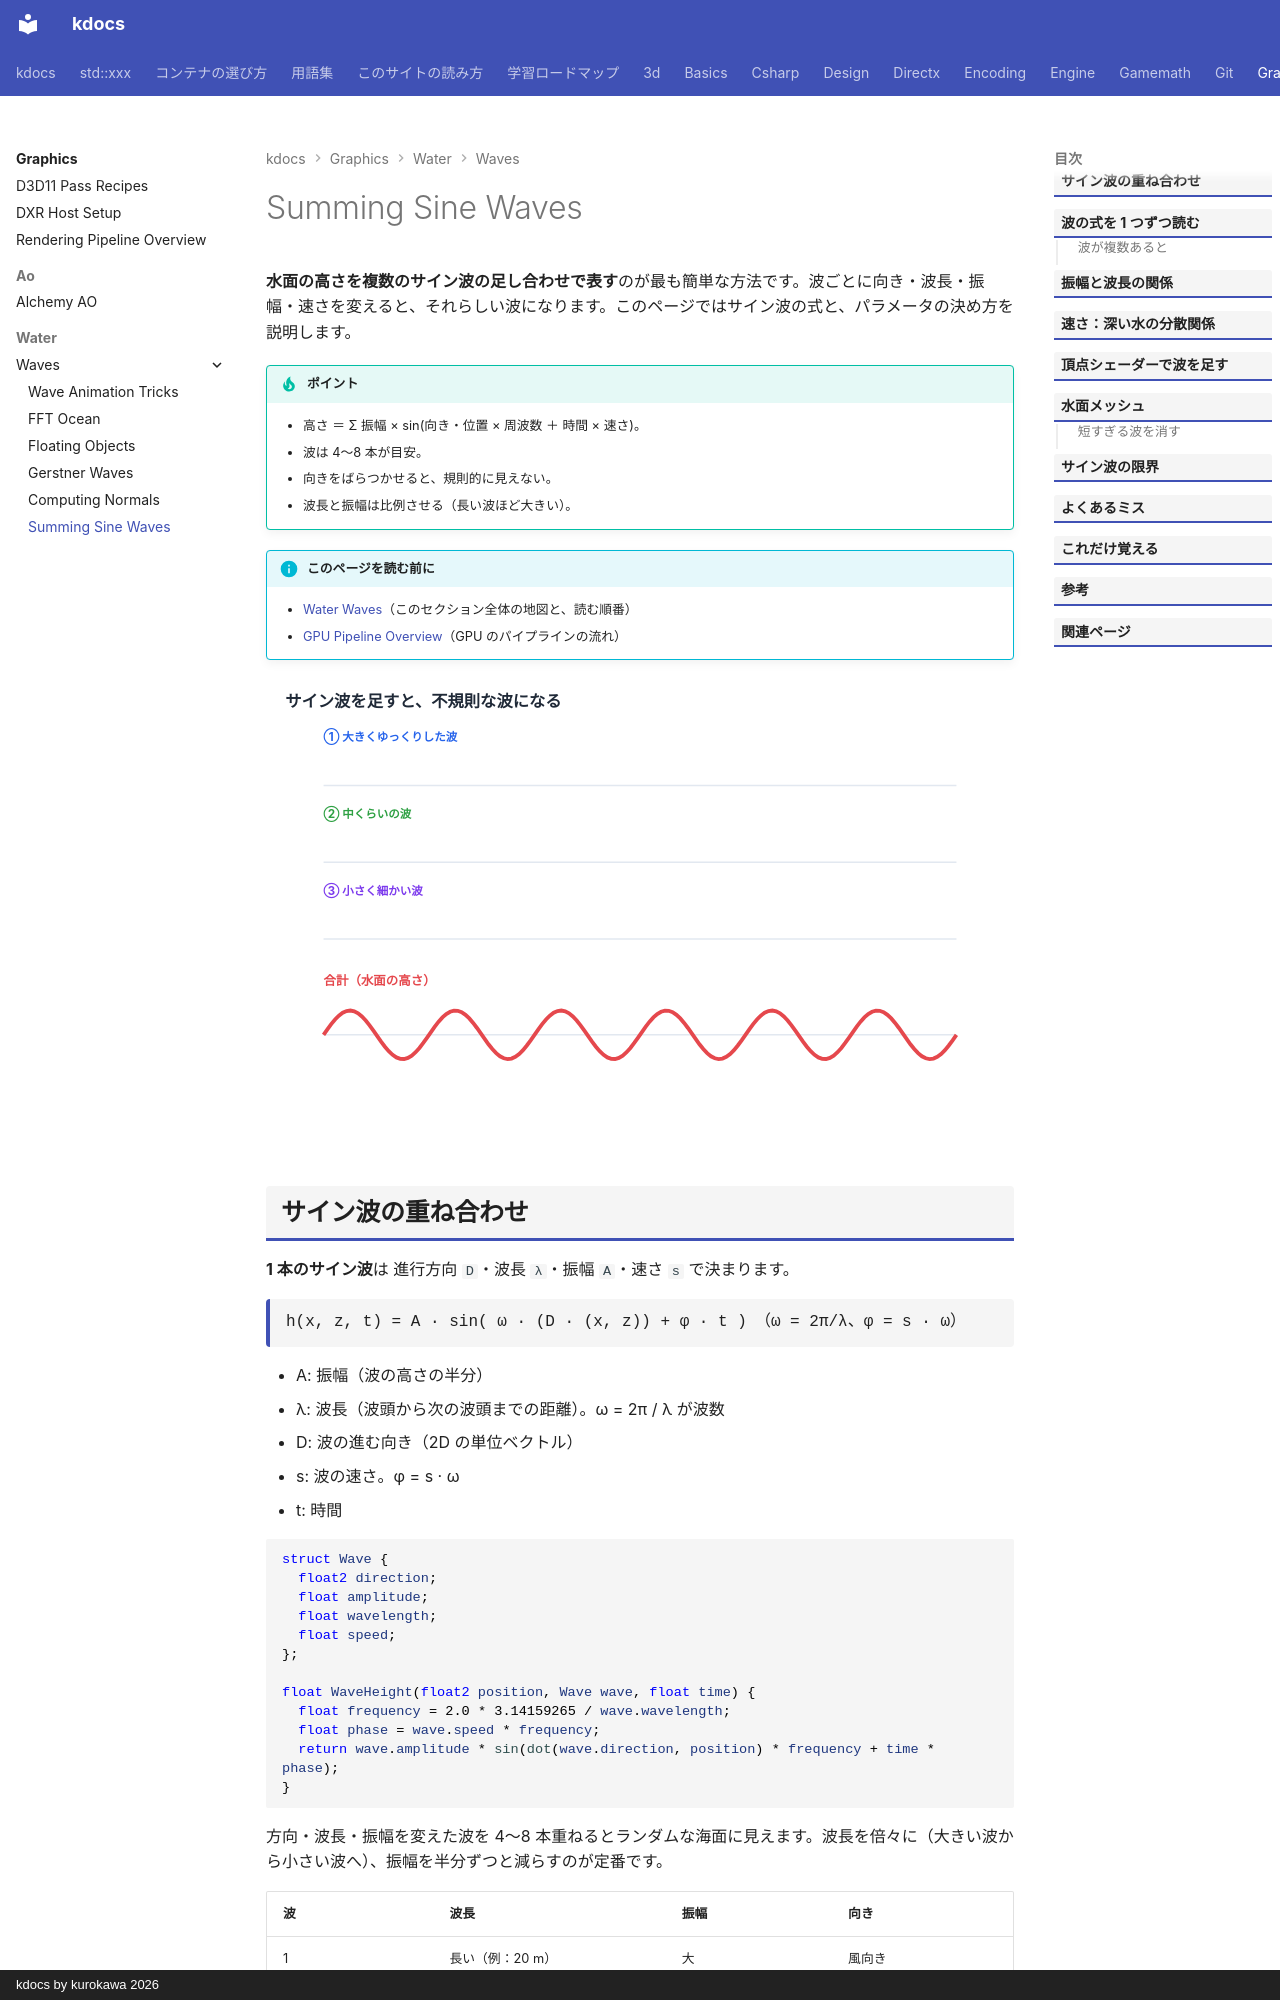

repository: qwzxdf/kdocs · page: graphics/water/waves/sine-waves/index.html · generator: mkdocs · copyright: kdocs by kurokawa 2026

---
title: Summing Sine Waves
tags:
  - 描画
---

# Summing Sine Waves

<strong>水面の高さを複数のサイン波の足し合わせで表す</strong>のが最も簡単な方法です。波ごとに向き・波長・振幅・速さを変えると、それらしい波になります。このページではサイン波の式と、パラメータの決め方を説明します。

!!! tip "ポイント"
    - 高さ ＝ Σ 振幅 × sin(向き・位置 × 周波数 ＋ 時間 × 速さ)。
    - 波は 4〜8 本が目安。
    - 向きをばらつかせると、規則的に見えない。
    - 波長と振幅は比例させる（長い波ほど大きい）。

!!! info "このページを読む前に"
    - [Water Waves](index.md)（このセクション全体の地図と、読む順番）
    - [GPU Pipeline Overview](../../../directx/concepts/gpu-pipeline.md)（GPU のパイプラインの流れ）

<!-- fig:sine-sum:begin -->
